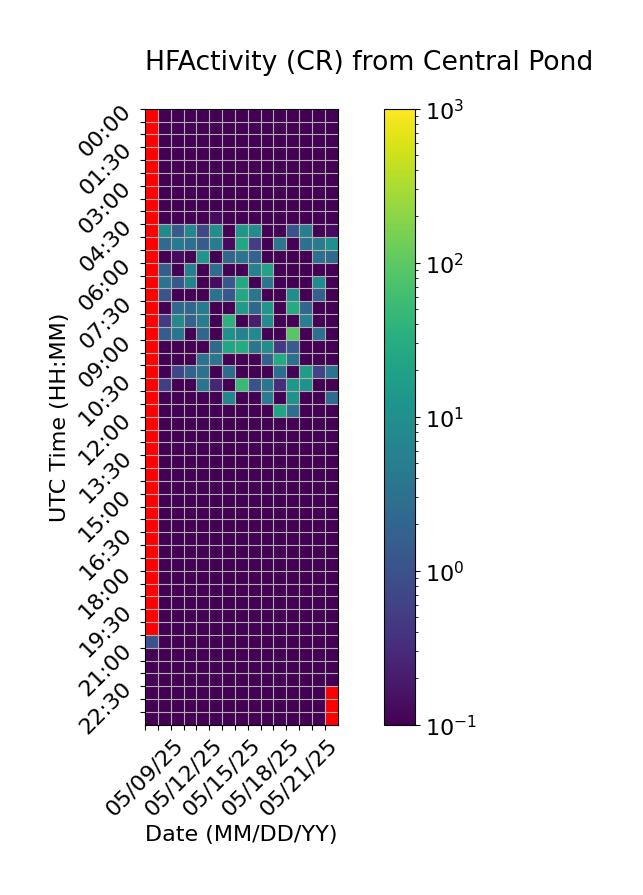

Data behind this chart, as committed beside it:
Time (UTC), 05/09/25, 05/10/25, 05/11/25, 05/12/25, 05/13/25, 05/14/25, 05/15/25, 05/16/25, 05/17/25, 05/18/25, 05/19/25, 05/20/25, 05/21/25, 05/22/25, 05/23/25
00:00, , 0.0, 0.0, 0.0, 0.0, 0.0, 0.0, 0.0, 0.0, 0.0, 0.0, 0.0, 0.0, 0.0, 0.0
00:30, , 0.0, 0.0, 0.0, 0.0, 0.0, 0.0, 0.0, 0.0, 0.0, 0.0, 0.0, 0.0, 0.0, 0.0
01:00, , 0.0, 0.0, 0.0, 0.0, 0.0, 0.0, 0.0, 0.0, 0.0, 0.0, 0.0, 0.0, 0.0, 0.0
01:30, , 0.0, 0.0, 0.0, 0.0, 0.0, 0.0, 0.0, 0.0, 0.0, 0.0, 0.0, 0.0, 0.0, 0.0
02:00, , 0.0, 0.0, 0.0, 0.0, 0.0, 0.0, 0.0, 0.0, 0.06667, 0.0, 0.0, 0.0, 0.0, 0.0
02:30, , 0.0, 0.0, 0.0, 0.0, 0.0, 0.0, 0.0, 0.0, 0.0, 0.0, 0.0, 0.0, 0.0, 0.0
03:00, , 0.0, 0.0, 0.0, 0.0, 0.0, 0.0, 0.0, 0.0, 0.0, 0.0, 0.0, 0.0, 0.0, 0.0
03:30, , 0.0, 0.0, 0.0, 0.0, 0.0, 0.0, 0.0, 0.0, 0.0, 0.0, 0.0, 0.0, 0.0, 0.0
04:00, , 0.0, 0.0, 0.0, 0.0, 0.1333, 0.0, 0.0, 0.0, 0.0, 0.0, 0.0, 0.0, 0.0, 0.0
04:30, , 7.933, 1.333, 7.267, 0.7333, 9.267, 0.0, 12.87, 9.0, 0.0, 0.0, 1.0, 5.133, 0.0, 0.1333
05:00, , 2.533, 4.333, 2.867, 1.467, 4.867, 0.1333, 25.13, 0.5333, 0.0, 3.867, 0.0, 3.267, 4.733, 10.07
05:30, , 0.0, 0.1333, 0.06667, 13.07, 0.06667, 2.067, 3.467, 1.8, 0.0, 0.0, 0.0, 0.0, 2.867, 2.4
06:00, , 1.533, 0.0, 5.133, 0.0, 2.667, 0.06667, 0.0, 6.267, 21.73, 0.0, 0.06667, 0.0, 0.0, 0.0
06:30, , 3.333, 1.267, 6.2, 0.0, 0.1333, 1.2, 26.6, 0.0, 3.667, 0.0, 0.0, 0.06667, 8.8, 0.0
07:00, , 1.067, 0.0, 0.0, 0.0, 3.2, 1.267, 25.13, 3.733, 0.0, 0.0, 9.733, 0.0, 1.667, 0.0
07:30, , 0.06667, 2.4, 2.2, 4.333, 0.0, 0.06667, 15.73, 2.267, 13.0, 0.0, 28.53, 2.2, 0.06667, 0.0
08:00, , 0.4667, 7.667, 1.8, 5.267, 0.0, 36.4, 0.0, 0.2, 9.0, 0.0, 0.06667, 5.667, 0.0, 0.0
08:30, , 1.467, 3.6, 0.0, 2.067, 0.06667, 10.33, 6.0, 8.267, 0.0, 0.0, 92.2, 0.0, 3.0, 0.0
09:00, , 0.0, 0.0, 0.0, 0.0, 2.4, 23.53, 28.67, 3.733, 9.667, 0.4667, 1.4, 0.0, 0.0, 0.0
09:30, , 0.0, 0.0, 0.0, 3.067, 3.667, 0.0, 0.0, 0.0, 1.733, 28.67, 3.133, 0.0, 0.0, 0.06667
10:00, , 0.0, 0.7333, 1.8, 3.267, 0.0, 2.6, 0.0, 0.0, 0.0, 2.8, 0.0, 17.47, 0.6667, 3.4
10:30, , 0.5333, 0.0, 0.0, 3.533, 0.2667, 0.0, 50.4, 1.0, 3.733, 0.3333, 13.53, 10.93, 0.0, 0.0
11:00, , 0.0, 0.0, 0.0, 0.0, 0.0, 6.533, 0.0, 0.0, 4.667, 0.0, 11.53, 0.0, 0.0, 2.6
11:30, , 0.0, 0.0, 0.0, 0.0, 0.0, 0.0, 0.0, 0.0, 0.0, 23.47, 2.867, 0.0, 0.0, 0.0
12:00, , 0.0, 0.0, 0.0, 0.0, 0.0, 0.0, 0.0, 0.0, 0.0, 0.0, 0.0, 0.0, 0.0, 0.0
12:30, , 0.0, 0.0, 0.0, 0.0, 0.0, 0.0, 0.0, 0.0, 0.0, 0.0, 0.0, 0.0, 0.0, 0.0
13:00, , 0.0, 0.0, 0.0, 0.0, 0.0, 0.0, 0.0, 0.0, 0.0, 0.0, 0.0, 0.0, 0.0, 0.0
13:30, , 0.0, 0.0, 0.0, 0.0, 0.0, 0.0, 0.0, 0.0, 0.0, 0.0, 0.0, 0.0, 0.0, 0.0
14:00, , 0.0, 0.0, 0.0, 0.0, 0.0, 0.0, 0.0, 0.0, 0.0, 0.0, 0.0, 0.0, 0.0, 0.0
14:30, , 0.0, 0.0, 0.0, 0.0, 0.0, 0.0, 0.0, 0.0, 0.0, 0.0, 0.0, 0.0, 0.0, 0.0
15:00, , 0.0, 0.0, 0.0, 0.0, 0.0, 0.0, 0.0, 0.0, 0.0, 0.0, 0.0, 0.0, 0.0, 0.0
15:30, , 0.0, 0.0, 0.0, 0.0, 0.0, 0.0, 0.0, 0.0, 0.0, 0.0, 0.0, 0.0, 0.0, 0.0
16:00, , 0.0, 0.0, 0.0, 0.0, 0.0, 0.0, 0.0, 0.0, 0.0, 0.0, 0.0, 0.0, 0.0, 0.0
16:30, , 0.0, 0.0, 0.0, 0.0, 0.0, 0.0, 0.0, 0.0, 0.0, 0.0, 0.0, 0.0, 0.0, 0.0
17:00, , 0.0, 0.0, 0.0, 0.0, 0.0, 0.0, 0.0, 0.0, 0.0, 0.0, 0.0, 0.0, 0.0, 0.0
17:30, , 0.0, 0.0, 0.0, 0.0, 0.0, 0.0, 0.0, 0.0, 0.0, 0.0, 0.0, 0.0, 0.0, 0.0
18:00, , 0.0, 0.0, 0.0, 0.0, 0.0, 0.0, 0.0, 0.0, 0.0, 0.0, 0.0, 0.0, 0.0, 0.0
18:30, , 0.0, 0.0, 0.0, 0.0, 0.0, 0.0, 0.0, 0.0, 0.0, 0.0, 0.0, 0.0, 0.0, 0.0
19:00, , 0.0, 0.0, 0.0, 0.0, 0.0, 0.0, 0.0, 0.0, 0.0, 0.0, 0.0, 0.0, 0.0, 0.0
19:30, , 0.0, 0.0, 0.0, 0.0, 0.0, 0.0, 0.0, 0.0, 0.0, 0.0, 0.0, 0.0, 0.0, 0.0
20:00, , 0.0, 0.0, 0.0, 0.0, 0.0, 0.0, 0.0, 0.0, 0.0, 0.0, 0.0, 0.0, 0.0, 0.0
20:30, 1.0, 0.0, 0.0, 0.0, 0.0, 0.0, 0.0, 0.0, 0.0, 0.0, 0.0, 0.0, 0.0, 0.0, 0.0
21:00, 0.0, 0.0, 0.0, 0.0, 0.0, 0.0, 0.0, 0.0, 0.0, 0.0, 0.0, 0.0, 0.0, 0.0, 0.0
21:30, 0.0, 0.0, 0.0, 0.0, 0.0, 0.0, 0.0, 0.0, 0.0, 0.0, 0.0, 0.0, 0.0, 0.0, 0.0
22:00, 0.0, 0.0, 0.0, 0.0, 0.0, 0.0, 0.0, 0.0, 0.0, 0.0, 0.0, 0.0, 0.0, 0.0, 0.0
22:30, 0.0, 0.0, 0.0, 0.0, 0.0, 0.0, 0.0, 0.0, 0.0, 0.0, 0.0, 0.0, 0.0, 0.0, 
23:00, 0.0, 0.0, 0.0, 0.0, 0.0, 0.0, 0.0, 0.0, 0.0, 0.0, 0.0, 0.0, 0.0, 0.0, 
23:30, 0.0, 0.0, 0.0, 0.0, 0.0, 0.0, 0.0, 0.0, 0.0, 0.0, 0.0, 0.0, 0.0, 0.0, 
